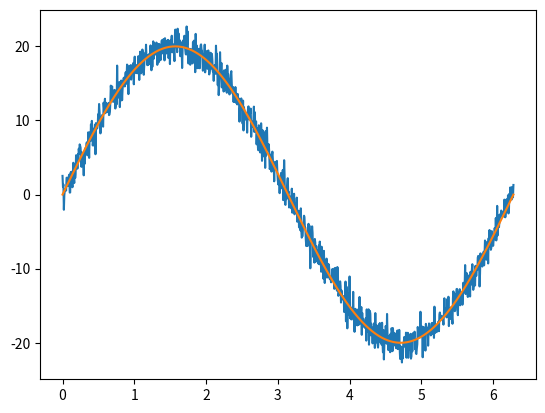

Python code for this plot:
import numpy as np
from scipy.stats import norm
import matplotlib.pyplot as plt

noise = norm.rvs(0, 1.2, 1000)
x = np.linspace(0, 2*np.pi, 1000)
y = np.array([])
y_noise = np.array([])
for i in range(0, len(x)):
    y = np.append(y, 20*np.sin(x[i]))
    y_noise = np.append(y_noise, y[i] + noise[i])

plt.figure()
plt.plot(x, y_noise)
plt.plot(x, y)
plt.savefig("fig.jpg")